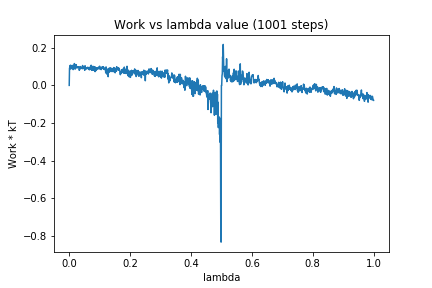

Source data for this figure (header and first rows):
0, 0.0
1, 0.09235
2, 0.09221
3, 0.1059
4, 0.0872
5, 0.1071
6, 0.09168
7, 0.102
8, 0.09044
9, 0.08854
10, 0.09105
11, 0.106
12, 0.09283
13, 0.0838
14, 0.08715
15, 0.1057
16, 0.09203
17, 0.1159
18, 0.08901
19, 0.1023
20, 0.08681
21, 0.106
22, 0.09468
23, 0.1102
24, 0.09454
25, 0.09931
26, 0.09326
27, 0.09399
28, 0.09804
29, 0.09494
30, 0.0985
31, 0.09733
32, 0.09413
33, 0.07997
34, 0.08437
35, 0.09468
36, 0.09996
37, 0.08876
38, 0.09559
39, 0.09282
40, 0.09398
41, 0.09058
42, 0.09744
43, 0.08828
44, 0.1055
45, 0.09074
46, 0.09775
47, 0.09098
48, 0.09868
49, 0.08867
50, 0.09668
51, 0.08007
52, 0.1042
53, 0.09026
54, 0.09422
55, 0.08718
56, 0.08738
57, 0.0943
58, 0.09036
59, 0.08871
60, 0.09472
... 940 more rows
